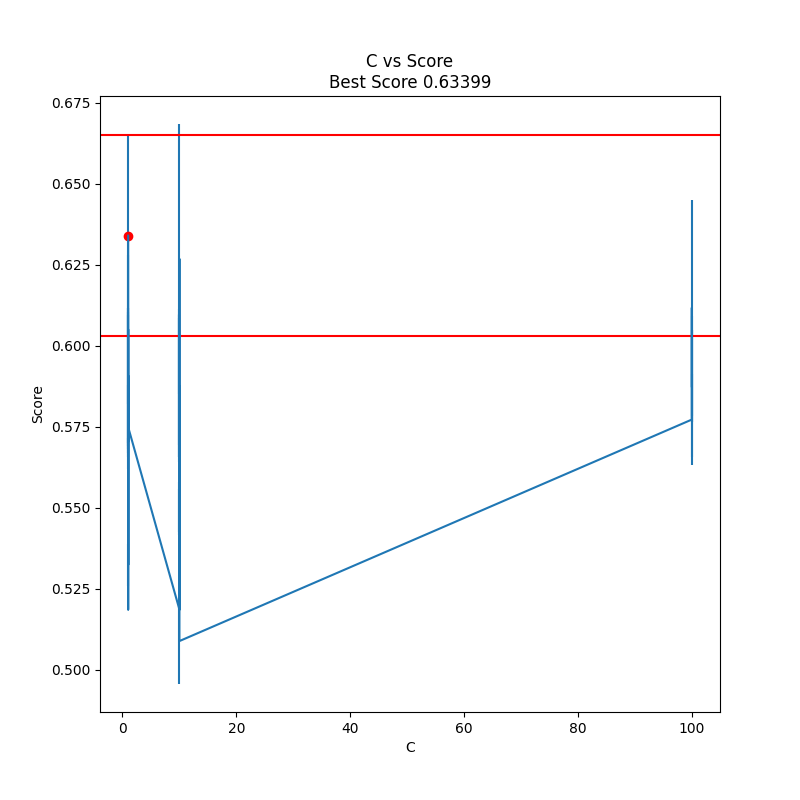

Source data for this figure (header and first rows):
, mean_fit_time, std_fit_time, mean_score_time, std_score_time, param_kernel, param_gamma, param_degree, param_C, params, split0_test_score, split1_test_score, mean_test_score, std_test_score, rank_test_score
0, 557.2, 1.903, 35.72, 0.09776, rbf, 0.0001, 7, 100, {'kernel': 'rbf', 'gamma': 0.0001, 'degr…, 0.5658, 0.6093, 0.5875, 0.02175, 14
1, 1343, 2.456, 169.8, 1.295, poly, 0.001, 6, 1, {'kernel': 'poly', 'gamma': 0.001, 'degr…, 0.5186, 0.5186, 0.5186, 0.0, 22
2, 6259, 424.9, 7.656, 0.7249, linear, 0.001, 2, 1, {'kernel': 'linear', 'gamma': 0.001, 'de…, 0.57, 0.6116, 0.5908, 0.02078, 7
3, 422.8, 18.71, 37.74, 1.473, rbf, 1e-05, 5, 100, {'kernel': 'rbf', 'gamma': 1e-05, 'degre…, 0.5632, 0.5913, 0.5772, 0.01407, 16
4, 1333, 8.841, 171.8, 0.409, poly, 0.0001, 3, 10, {'kernel': 'poly', 'gamma': 0.0001, 'deg…, 0.5186, 0.5186, 0.5186, 0.0, 22
5, 33855, 4253, 4.383, 0.9895, linear, 1e-05, 4, 10, {'kernel': 'linear', 'gamma': 1e-05, 'de…, 0.5658, 0.6097, 0.5877, 0.02197, 12
6, 597.7, 12.95, 88.95, 1.241, poly, 0.001, 9, 1, {'kernel': 'poly', 'gamma': 0.001, 'degr…, 0.539, 0.5259, 0.5324, 0.006536, 21
7, 47664, 649.1, 2.041, 0.8201, linear, 0.0001, 2, 100, {'kernel': 'linear', 'gamma': 0.0001, 'd…, 0.5766, 0.605, 0.5908, 0.01418, 5
8, 6167, 345.6, 8.723, 1.887, linear, 0.001, 6, 1, {'kernel': 'linear', 'gamma': 0.001, 'de…, 0.5658, 0.6105, 0.5881, 0.02233, 11
9, 33822, 4109, 4.692, 1.103, linear, 0.001, 5, 10, {'kernel': 'linear', 'gamma': 0.001, 'de…, 0.564, 0.6085, 0.5862, 0.02225, 15
10, 585.4, 14.69, 33.46, 2.35, rbf, 0.001, 7, 10, {'kernel': 'rbf', 'gamma': 0.001, 'degre…, 0.5694, 0.6112, 0.5903, 0.02088, 8
11, 1552, 46.01, 25.08, 0.3111, rbf, 0.01, 7, 10, {'kernel': 'rbf', 'gamma': 0.01, 'degree…, 0.5851, 0.6684, 0.6268, 0.04168, 2
12, 681.8, 2.017, 34.57, 1.411, rbf, 0.01, 9, 1, {'kernel': 'rbf', 'gamma': 0.01, 'degree…, 0.582, 0.6281, 0.6051, 0.02301, 4
13, 47735, 547.7, 1.992, 0.2958, linear, 0.001, 1, 100, {'kernel': 'linear', 'gamma': 0.001, 'de…, 0.5766, 0.605, 0.5908, 0.01418, 5
14, 560.1, 9.63, 93.26, 1.728, poly, 1e-05, 9, 10, {'kernel': 'poly', 'gamma': 1e-05, 'degr…, 0.5417, 0.5578, 0.5498, 0.008051, 19
15, 398.8, 14.6, 38.07, 5.276, rbf, 0.001, 6, 1, {'kernel': 'rbf', 'gamma': 0.001, 'degre…, 0.562, 0.5878, 0.5749, 0.01292, 17
16, 1690, 40.27, 57.61, 4.552, poly, 0.01, 3, 1, {'kernel': 'poly', 'gamma': 0.01, 'degre…, 0.6029, 0.6651, 0.634, 0.03108, 1
17, 2393, 21.04, 12.31, 0.07376, rbf, 0.001, 4, 100, {'kernel': 'rbf', 'gamma': 0.001, 'degre…, 0.5785, 0.6449, 0.6117, 0.03322, 3
18, 538.7, 7.358, 86.07, 1.813, poly, 0.0001, 8, 1, {'kernel': 'poly', 'gamma': 0.0001, 'deg…, 0.5717, 0.5692, 0.5704, 0.001234, 18
19, 33381, 4256, 3.861, 0.9607, linear, 0.01, 1, 10, {'kernel': 'linear', 'gamma': 0.01, 'deg…, 0.5658, 0.6095, 0.5876, 0.02186, 13
20, 553.8, 4.536, 82.97, 2.071, poly, 0.0001, 9, 10, {'kernel': 'poly', 'gamma': 0.0001, 'deg…, 0.5424, 0.5557, 0.549, 0.006644, 20
21, 5739, 328.8, 7.305, 1.374, linear, 0.0001, 6, 1, {'kernel': 'linear', 'gamma': 0.0001, 'd…, 0.567, 0.6117, 0.5894, 0.02238, 9
22, 1119, 7.707, 99.67, 0.8218, poly, 0.001, 5, 10, {'kernel': 'poly', 'gamma': 0.001, 'degr…, 0.5186, 0.5186, 0.5186, 0.0, 22
23, 452.5, 9.882, 54.8, 0.2274, poly, 0.0001, 7, 10, {'kernel': 'poly', 'gamma': 0.0001, 'deg…, 0.4956, 0.5221, 0.5089, 0.01325, 25
24, 5302, 397.9, 6.652, 0.9796, linear, 1e-05, 7, 1, {'kernel': 'linear', 'gamma': 1e-05, 'de…, 0.5682, 0.6096, 0.5889, 0.02069, 10
